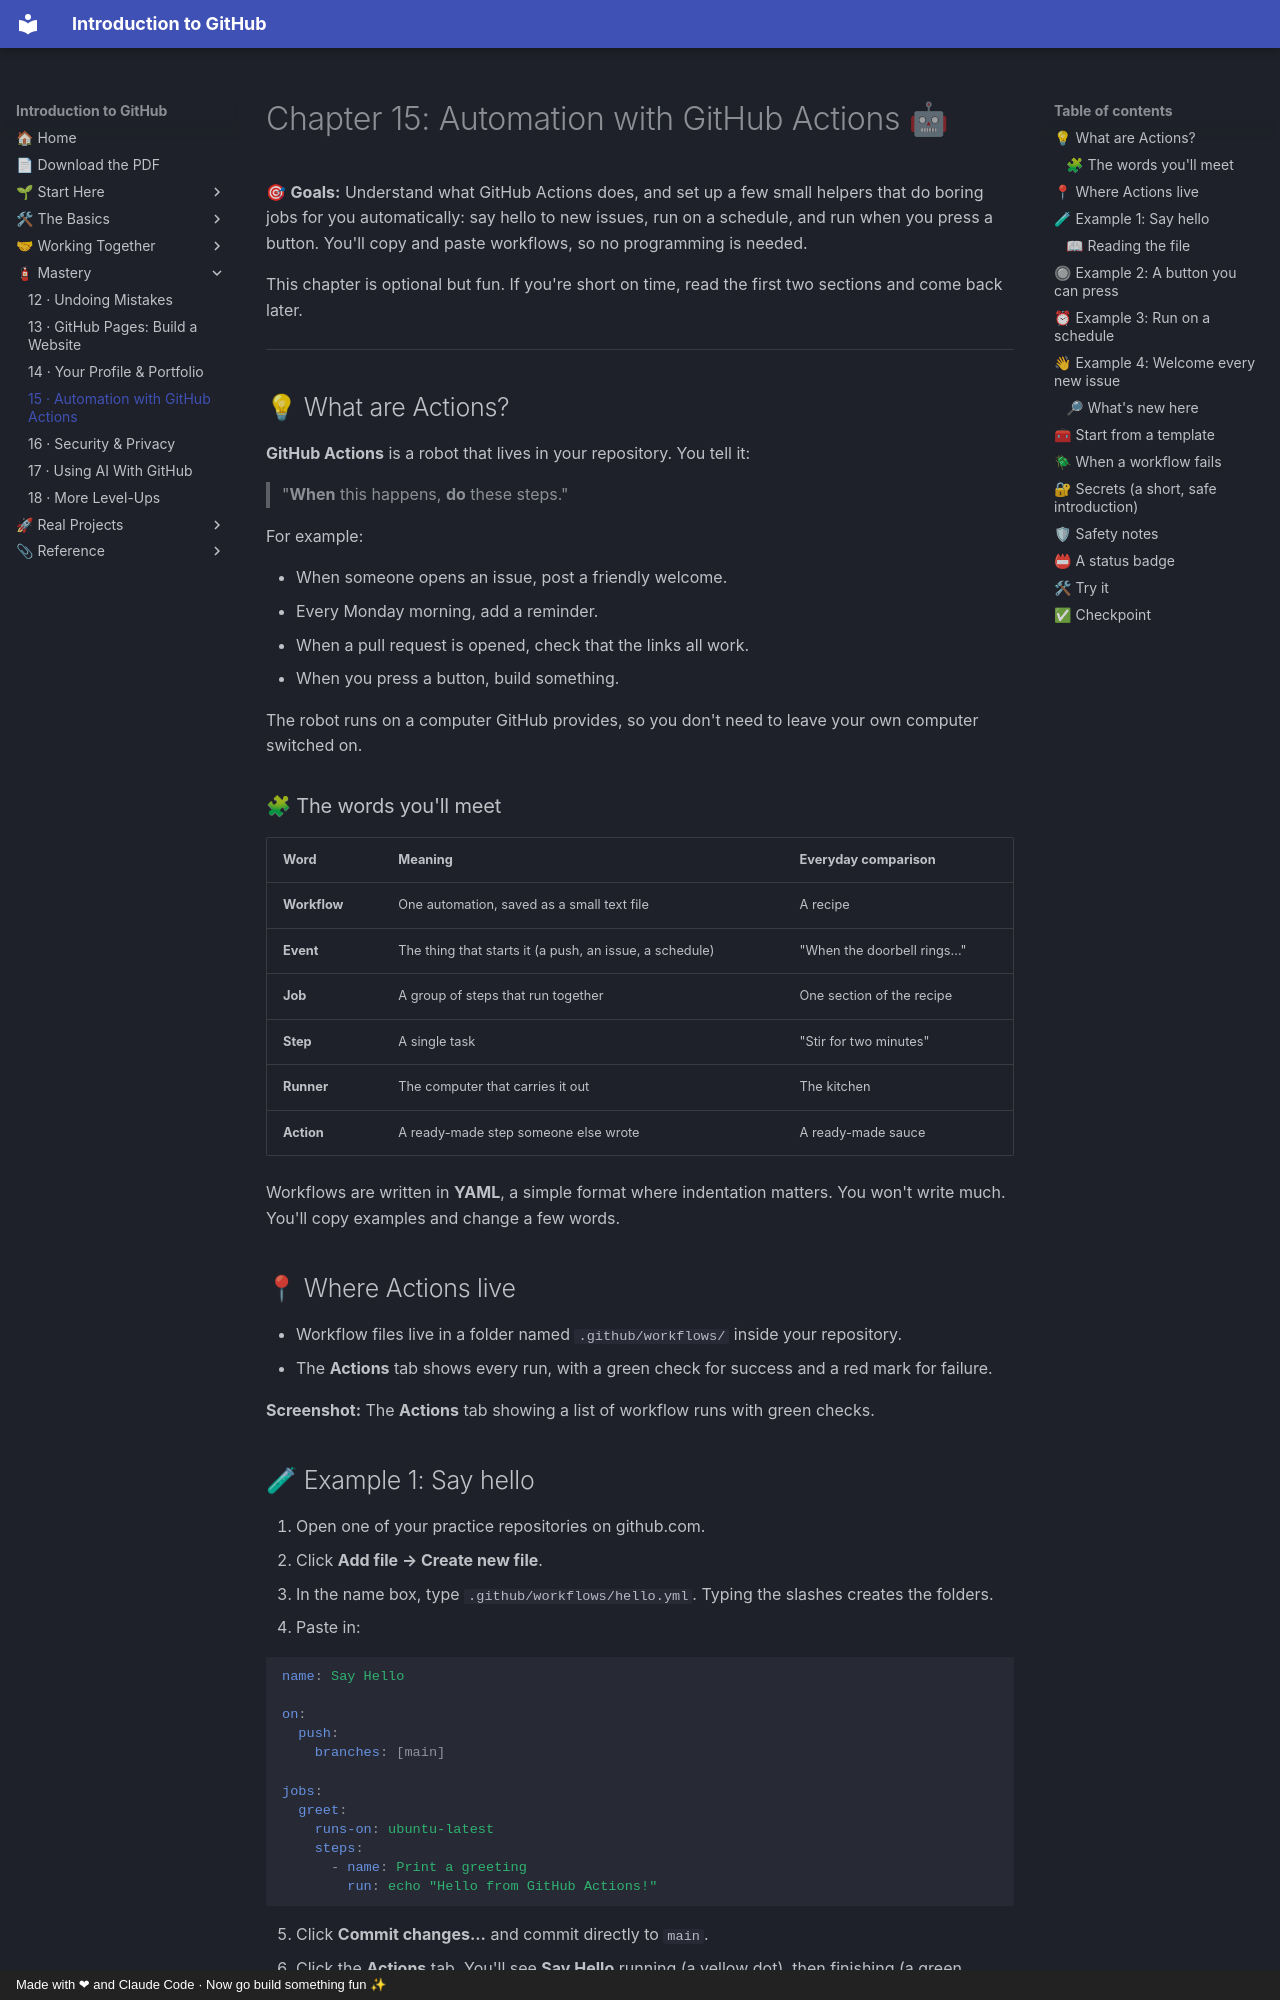

repository: AtlasRearden8/Introduction-to-GitHub · page: 15-github-actions/index.html · generator: mkdocs · copyright: Made with ❤ and Claude Code · Now go build something fun ✨

# Chapter 15: Automation with GitHub Actions 🤖

🎯 **Goals:** Understand what GitHub Actions does, and set up a few small helpers that do boring jobs for you automatically: say hello to new issues, run on a schedule, and run when you press a button. You'll copy and paste workflows, so no programming is needed.

This chapter is optional but fun. If you're short on time, read the first two sections and come back later.

---

## 💡 What are Actions?

**GitHub Actions** is a robot that lives in your repository. You tell it:

> "**When** this happens, **do** these steps."

For example:

- When someone opens an issue, post a friendly welcome.
- Every Monday morning, add a reminder.
- When a pull request is opened, check that the links all work.
- When you press a button, build something.

The robot runs on a computer GitHub provides, so you don't need to leave your own computer switched on.

### 🧩 The words you'll meet

| Word | Meaning | Everyday comparison |
|------|---------|---------------------|
| **Workflow** | One automation, saved as a small text file | A recipe |
| **Event** | The thing that starts it (a push, an issue, a schedule) | "When the doorbell rings..." |
| **Job** | A group of steps that run together | One section of the recipe |
| **Step** | A single task | "Stir for two minutes" |
| **Runner** | The computer that carries it out | The kitchen |
| **Action** | A ready-made step someone else wrote | A ready-made sauce |

Workflows are written in **YAML**, a simple format where indentation matters. You won't write much. You'll copy examples and change a few words.

## 📍 Where Actions live

- Workflow files live in a folder named `.github/workflows/` inside your repository.
- The **Actions** tab shows every run, with a green check for success and a red mark for failure.

**Screenshot:** The **Actions** tab showing a list of workflow runs with green checks.
{ .shot }
